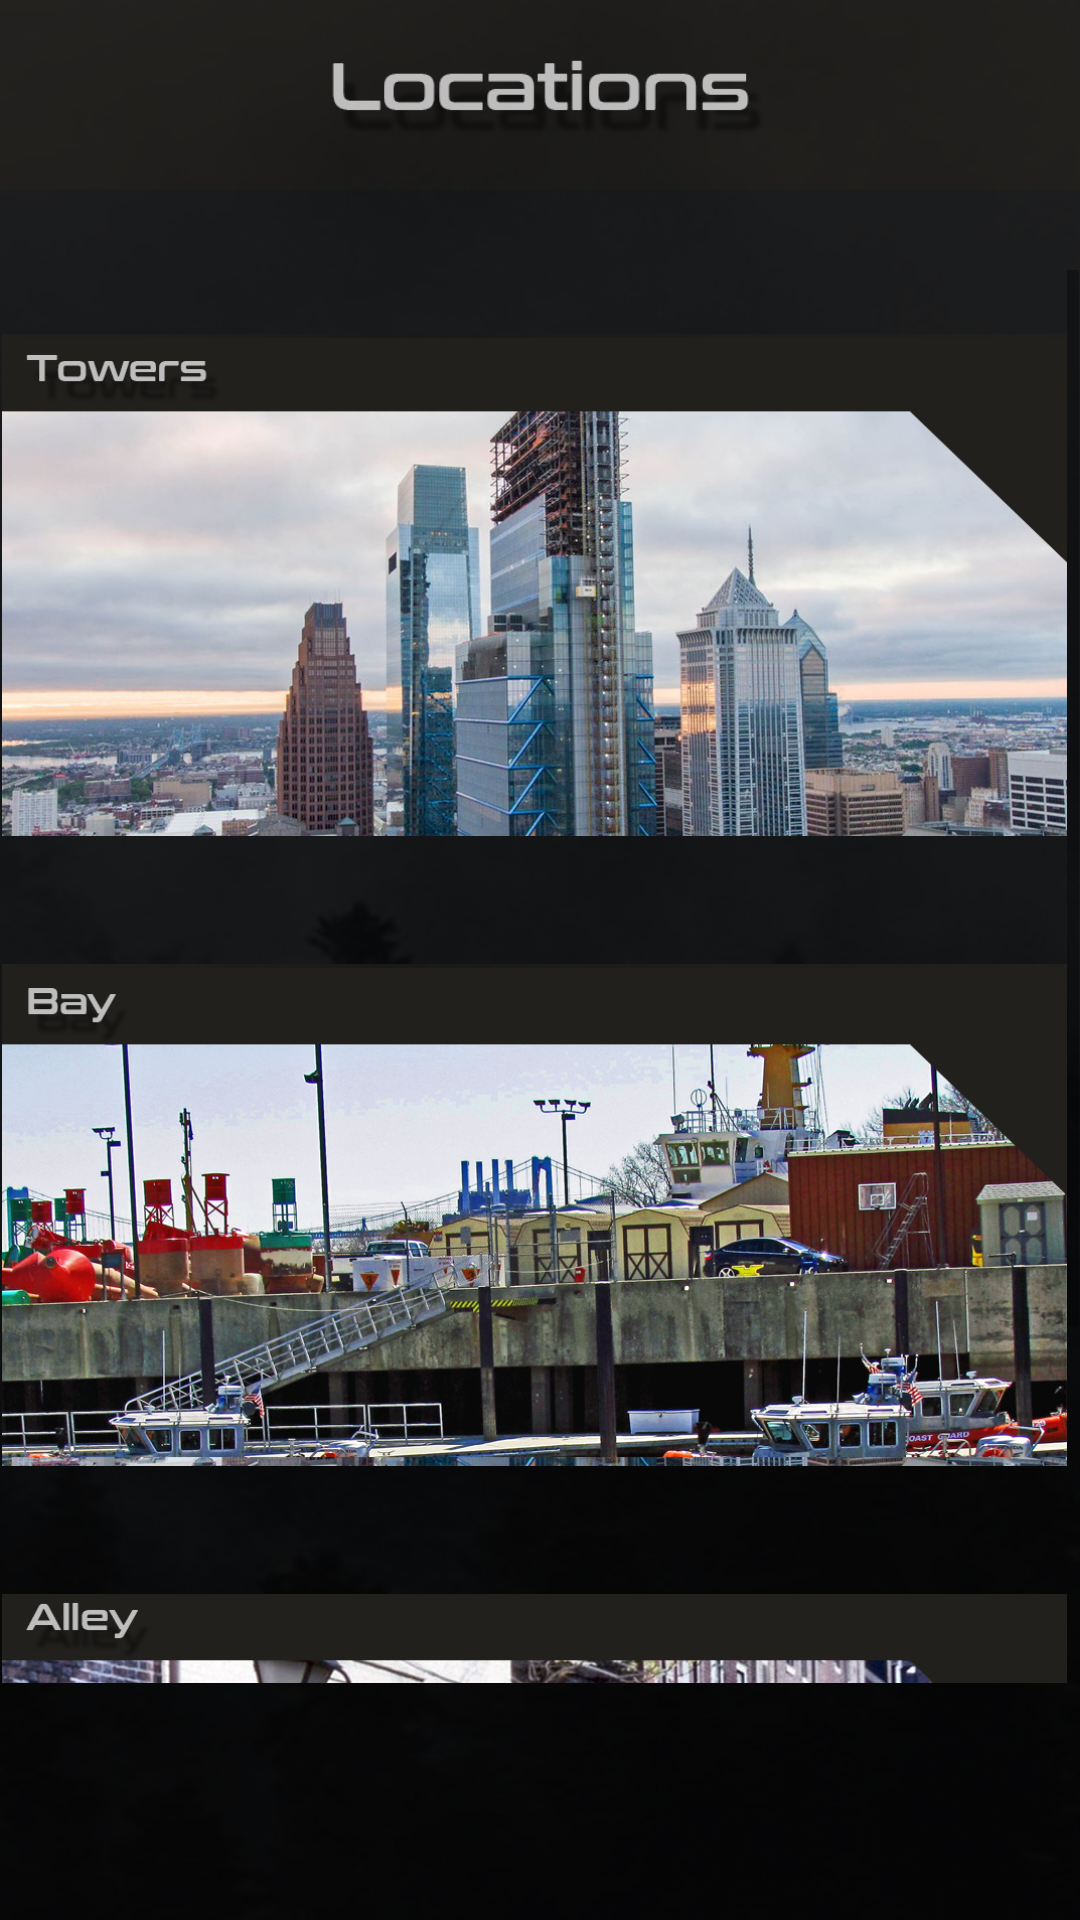

Write the Android layout XML for this screen, with the resource values it uses.
<!-- AndroidManifest.xml: application theme Theme.AppCompat.DayNight.NoActionBar -->
<!-- res/layout/activity_locations.xml -->
<?xml version="1.0" encoding="utf-8"?>

<android.support.constraint.ConstraintLayout xmlns:android="http://schemas.android.com/apk/res/android"
    xmlns:app="http://schemas.android.com/apk/res-auto"
    xmlns:tools="http://schemas.android.com/tools"
    android:layout_width="match_parent"
    android:layout_height="match_parent"
    tools:context=".Locations">

    <ImageView
        android:id="@+id/imageView4"
        android:layout_width="413dp"
        android:layout_height="743dp"
        android:layout_margin="0dp"
        android:layout_marginTop="8dp"
        app:layout_constraintBottom_toBottomOf="parent"
        app:layout_constraintEnd_toEndOf="parent"
        app:layout_constraintHorizontal_bias="0.49"
        app:layout_constraintStart_toStartOf="parent"
        app:layout_constraintTop_toTopOf="parent"
        app:layout_constraintVertical_bias="0.065"
        app:srcCompat="@drawable/locations" />

    <ScrollView
        android:id="@+id/scrollView2"
        style="@android:style/Widget.ScrollView"
        android:layout_width="359dp"
        android:layout_height="471dp"
        android:layout_margin="90dp"
        android:layout_marginEnd="8dp"
        android:layout_marginTop="16dp"
        android:accessibilityLiveRegion="assertive"
        android:addStatesFromChildren="false"
        android:background="@null"
        android:clickable="true"
        android:clipToPadding="false"
        android:fillViewport="false"
        android:scrollbarStyle="outsideInset"
        app:layout_constraintEnd_toEndOf="parent"
        app:layout_constraintStart_toStartOf="parent"
        app:layout_constraintTop_toTopOf="parent">

        <LinearLayout
            android:id="@+id/lnLayout"
            android:layout_width="match_parent"
            android:layout_height="match_parent"
            android:background="@null"
            android:gravity="start"
            android:orientation="vertical">

            <ImageButton
                android:id="@+id/btnTowers"

                android:layout_width="match_parent"
                android:layout_height="210dp"
                android:layout_margin="0dp"
                android:background="@null"
                android:padding="0dp"
                android:scaleType="fitCenter"
                app:srcCompat="@drawable/towers" />

            <ImageButton
                android:id="@+id/btnBAY"

                android:layout_width="match_parent"
                android:layout_height="210dp"
                android:layout_margin="0dp"
                android:background="@null"
                android:padding="0dp"
                android:scaleType="fitCenter"
                android:visibility="visible"
                app:srcCompat="@drawable/bay" />

            <ImageButton
                android:id="@+id/btnAlley"

                android:layout_width="match_parent"
                android:layout_height="210dp"
                android:layout_margin="0dp"
                android:background="@null"
                android:padding="0dp"
                android:scaleType="fitCenter"
                app:srcCompat="@drawable/alley" />
        </LinearLayout>
    </ScrollView>

</android.support.constraint.ConstraintLayout>
<!-- resources referenced by this layout -->
<resources>
  <!-- drawable alley: png bitmap (drawable, 732087 bytes) -->
  <!-- drawable bay: png bitmap (drawable, 762899 bytes) -->
  <!-- drawable locations: jpg bitmap (drawable, 278582 bytes) -->
  <!-- drawable towers: png bitmap (drawable, 577935 bytes) -->
</resources>
